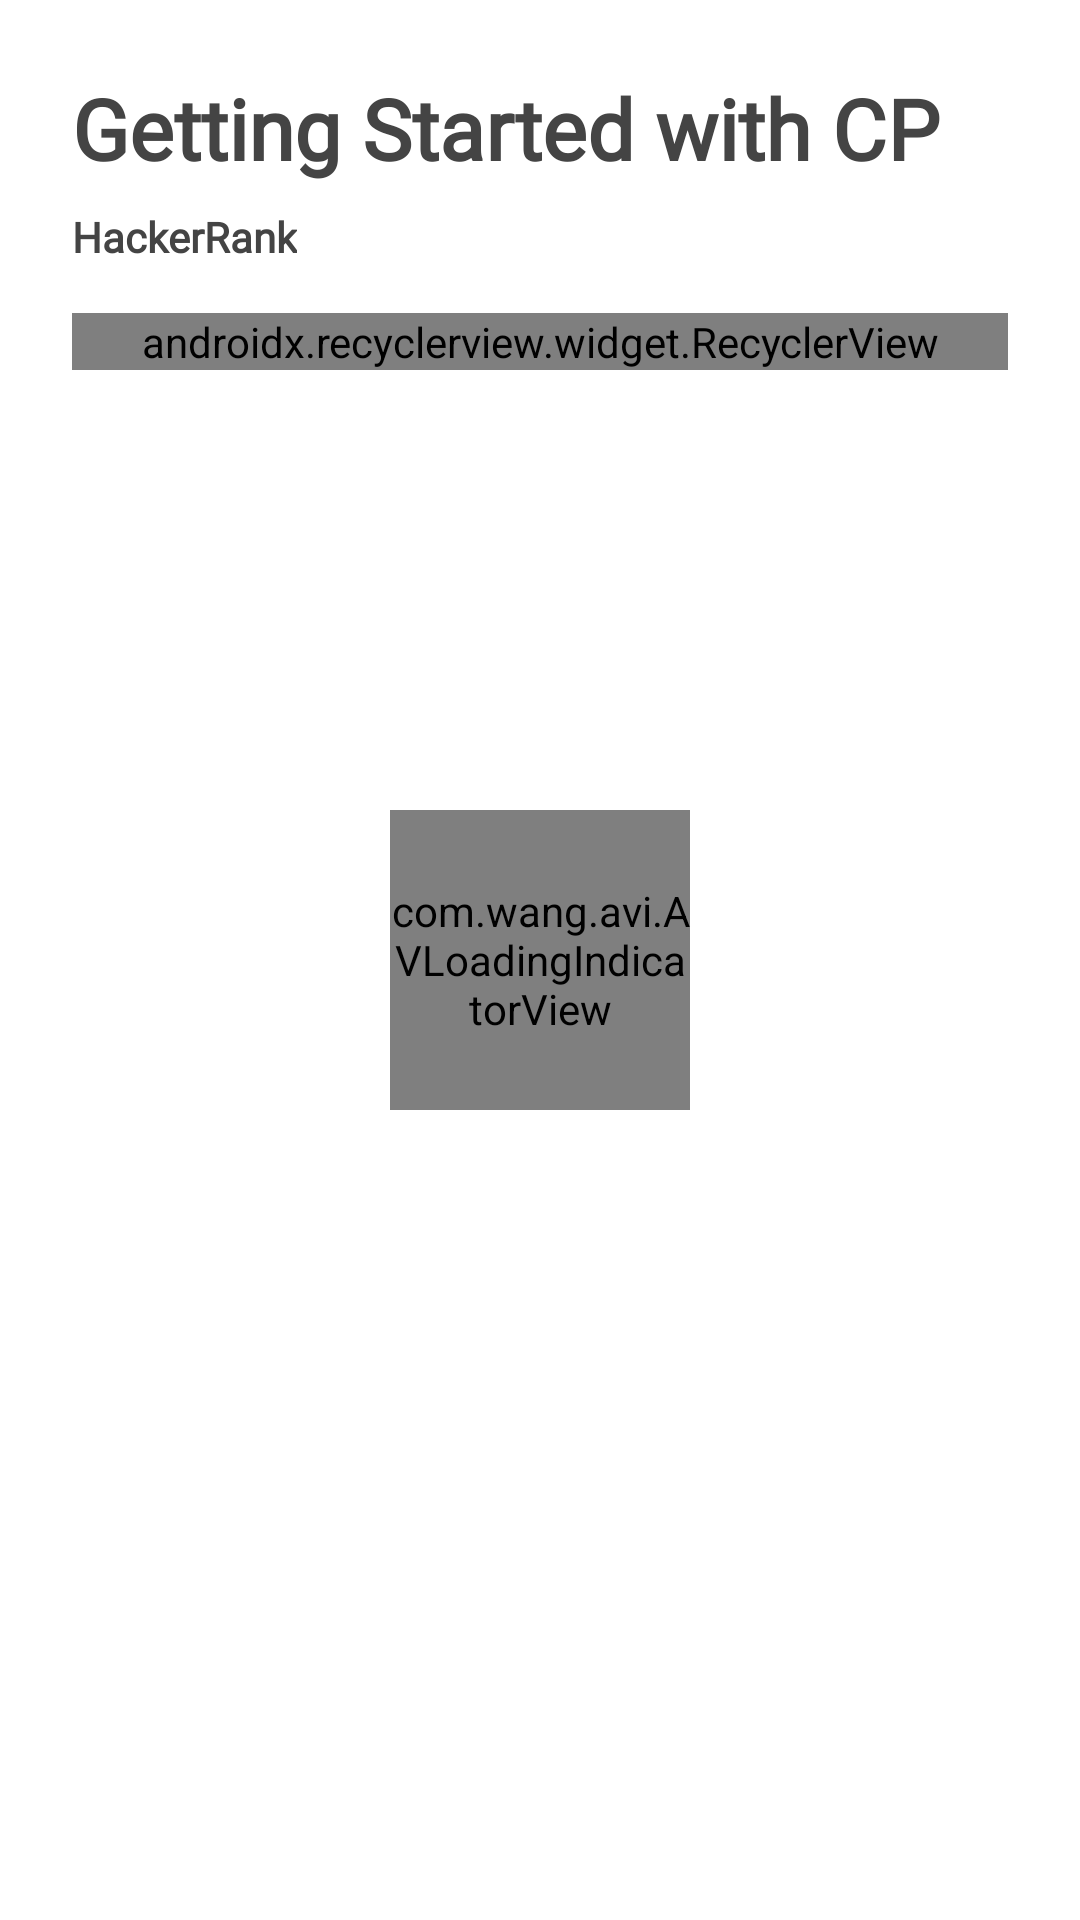

The Android layout XML behind this screen, and the referenced resources:
<!-- AndroidManifest.xml: application theme AppTheme -->
<!-- res/layout/fragment_leader_board.xml -->
<?xml version="1.0" encoding="utf-8"?>
<android.support.design.widget.CoordinatorLayout xmlns:android="http://schemas.android.com/apk/res/android"
    xmlns:app="http://schemas.android.com/apk/res-auto"
    xmlns:tools="http://schemas.android.com/tools"
    android:layout_width="match_parent"
    android:layout_height="match_parent"
    android:background="@android:color/white">

    <RelativeLayout
        android:layout_width="match_parent"
        android:layout_height="wrap_content"
        android:orientation="vertical"
        android:paddingHorizontal="24dp"
        tools:targetApi="o">

        <com.wang.avi.AVLoadingIndicatorView
            android:id="@+id/progress_leaderboard"
            android:layout_width="100dp"
            android:layout_height="100dp"
            android:layout_centerInParent="true"
            app:indicatorColor="@color/colorPrimary"
            app:indicatorName="BallScaleMultipleIndicator" />

        <TextView
            android:id="@+id/title_leaderboard"
            style="@style/CustomText"
            android:layout_width="wrap_content"
            android:layout_height="wrap_content"
            android:layout_marginTop="24dp"
            android:layout_marginBottom="8dp"
            android:fontFamily="@font/nunito"
            android:text="Getting Started with CP"
            android:textSize="28sp" />
        <TextView
            android:id="@+id/sub_title_leaderboard"
            style="@style/CustomText"
            android:layout_width="wrap_content"
            android:layout_height="wrap_content"
            android:layout_below="@id/title_leaderboard"
            android:fontFamily="@font/nunito"
            android:text="HackerRank"
            android:textSize="14sp" />
        <LinearLayout
            android:id="@+id/layout_leaderboard"
            android:layout_width="match_parent"
            android:layout_height="match_parent"
            android:layout_below="@id/sub_title_leaderboard"
            android:layout_marginTop="16dp"
            android:layout_marginBottom="16dp"
            android:gravity="center_vertical"
            android:orientation="vertical">

            <android.support.v4.widget.NestedScrollView
                android:layout_width="match_parent"
                android:layout_height="match_parent">

                <android.support.v7.widget.RecyclerView
                    android:id="@+id/recycler_view_leaderboard"
                    android:layout_width="match_parent"
                    android:layout_height="match_parent"
                    android:nestedScrollingEnabled="true"
                    android:orientation="vertical"
                    android:scrollbars="none"
                    app:layoutManager="android.support.v7.widget.LinearLayoutManager" />
            </android.support.v4.widget.NestedScrollView>
        </LinearLayout>

    </RelativeLayout>


</android.support.design.widget.CoordinatorLayout>
<!-- resources referenced by this layout -->
<resources>
  <color name="colorPrimary">#4285F4</color>
  <style name="CustomText" parent="TextAppearance.AppCompat">
          <item name="android:textColor">@color/textColor</item>
          <item name="android:textStyle">bold</item>
          <item name="android:fontFamily">@font/nunito</item>
      </style>
  <style name="AppTheme" parent="Theme.AppCompat.Light.NoActionBar">
          
          <item name="colorPrimary">@color/colorPrimary</item>
          <item name="colorPrimaryDark">@color/colorPrimaryDark</item>
          <item name="colorAccent">@color/googleRed</item>
          <item name="bottomSheetDialogTheme">@style/AppBottomSheetDialogTheme</item>
      </style>
  <color name="textColor">#444444</color>
  <color name="colorPrimaryDark">#0a4fc2</color>
  <color name="googleRed">#DB4437</color>
  <style name="AppBottomSheetDialogTheme" parent="Theme.Design.Light.BottomSheetDialog">
          <item name="bottomSheetStyle">@style/AppModalStyle</item>
          <item name="android:windowIsFloating">false</item>
          <item name="android:windowIsTranslucent">true</item>
          <item name="android:windowContentOverlay">@null</item>
          <item name="android:colorBackground">@android:color/transparent</item>
          <item name="android:backgroundDimEnabled">true</item>
          <item name="android:backgroundDimAmount">0.3</item>
          <item name="android:windowFrame">@null</item>
      </style>
  <style name="AppModalStyle" parent="Widget.Design.BottomSheet.Modal">
          <item name="android:background">@drawable/bg_bottom_sheet_dialog_fragment</item>
      </style>
  <!-- drawable bg_bottom_sheet_dialog_fragment (drawable) -->
  <?xml version="1.0" encoding="utf-8"?>
  <shape xmlns:android="http://schemas.android.com/apk/res/android"
      android:shape="rectangle">
      <corners
          android:topLeftRadius="@dimen/bottom_sheet_corner_radius"
          android:topRightRadius="@dimen/bottom_sheet_corner_radius" />
      
      <solid android:color="@android:color/white" />
  </shape>
  <dimen name="bottom_sheet_corner_radius">16dp</dimen>
</resources>
